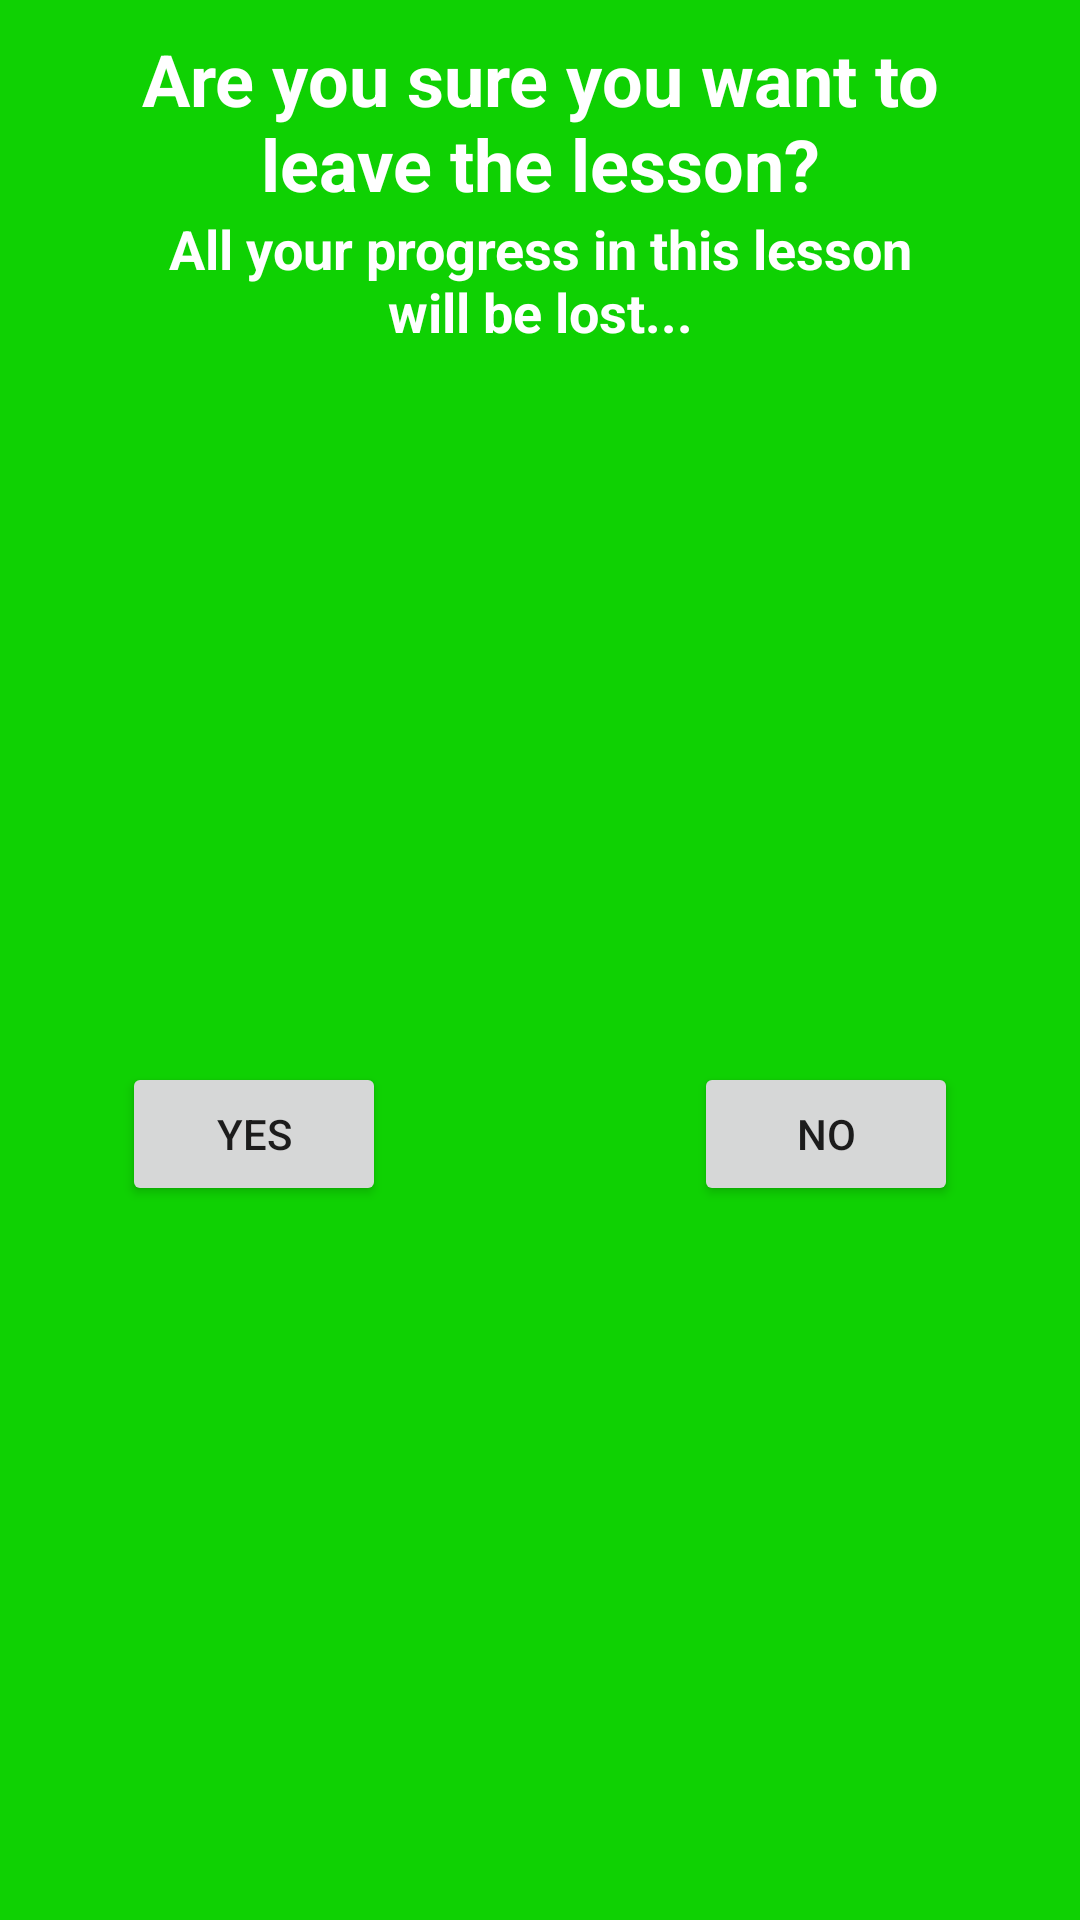

Layout XML and referenced resources for this Android screen:
<!-- AndroidManifest.xml: application theme splashScreenTheme -->
<!-- res/layout/back_pressed_alert_dialog.xml -->
<?xml version="1.0" encoding="utf-8"?>
<androidx.constraintlayout.widget.ConstraintLayout xmlns:android="http://schemas.android.com/apk/res/android"
    xmlns:app="http://schemas.android.com/apk/res-auto"
    xmlns:tools="http://schemas.android.com/tools"
    android:id="@+id/alertDialog"
    android:layout_width="300dp"
    android:layout_height="200dp"
    android:background="@color/green">


    <TextView
        android:id="@+id/textView8"
        android:layout_width="wrap_content"
        android:layout_height="wrap_content"
        android:layout_marginTop="10dp"
        android:gravity="center"
        android:maxWidth="270dp"
        android:maxLines="3"
        android:text="Are you sure you want to leave the lesson?"
        android:textColor="#FFFFFF"
        android:textSize="24sp"
        android:textStyle="bold"
        app:layout_constraintEnd_toEndOf="parent"
        app:layout_constraintStart_toStartOf="parent"
        app:layout_constraintTop_toTopOf="parent" />

    <TextView
        android:id="@+id/textView9"
        android:layout_width="wrap_content"
        android:layout_height="wrap_content"
        android:gravity="center"
        android:maxWidth="270dp"
        android:maxLines="3"
        android:text="All your progress in this lesson will be lost..."
        android:textColor="#FFFFFF"
        android:textSize="18sp"
        android:textStyle="bold"
        app:layout_constraintEnd_toEndOf="parent"
        app:layout_constraintStart_toStartOf="parent"
        app:layout_constraintTop_toBottomOf="@+id/textView8" />

    <Button
        android:id="@+id/continueButton"
        android:layout_width="wrap_content"
        android:layout_height="wrap_content"
        android:layout_marginEnd="62dp"
        android:text="Yes"
        app:layout_constraintBottom_toBottomOf="parent"
        app:layout_constraintEnd_toStartOf="@+id/dismissButton"
        app:layout_constraintStart_toStartOf="parent"
        app:layout_constraintTop_toBottomOf="@+id/textView9" />

    <Button
        android:id="@+id/dismissButton"
        android:layout_width="wrap_content"
        android:layout_height="wrap_content"
        android:text="No"
        app:layout_constraintBottom_toBottomOf="parent"
        app:layout_constraintEnd_toEndOf="parent"
        app:layout_constraintStart_toEndOf="@+id/continueButton"
        app:layout_constraintTop_toBottomOf="@+id/textView9" />
</androidx.constraintlayout.widget.ConstraintLayout>
<!-- resources referenced by this layout -->
<resources>
  <color name="green">#0fd103</color>
  <style name="splashScreenTheme" parent="Theme.MaterialComponents.Light.NoActionBar">
          <item name="android:windowBackground">@drawable/spalsh_screen</item>
          <item name="android:statusBarColor">@color/splash</item>
      </style>
  <!-- drawable spalsh_screen (drawable) -->
  <?xml version="1.0" encoding="utf-8"?>
  <layer-list xmlns:android="http://schemas.android.com/apk/res/android">
  
      <item
          android:drawable="@color/splash"/>
      <item
          android:drawable="@drawable/ic_doulingp_splash_screen"
          android:gravity="center"/>
  </layer-list>
  <color name="splash">#5ACC05</color>
  <!-- drawable ic_doulingp_splash_screen: vector/xml drawable (drawable, 62883 chars, omitted) -->
</resources>
